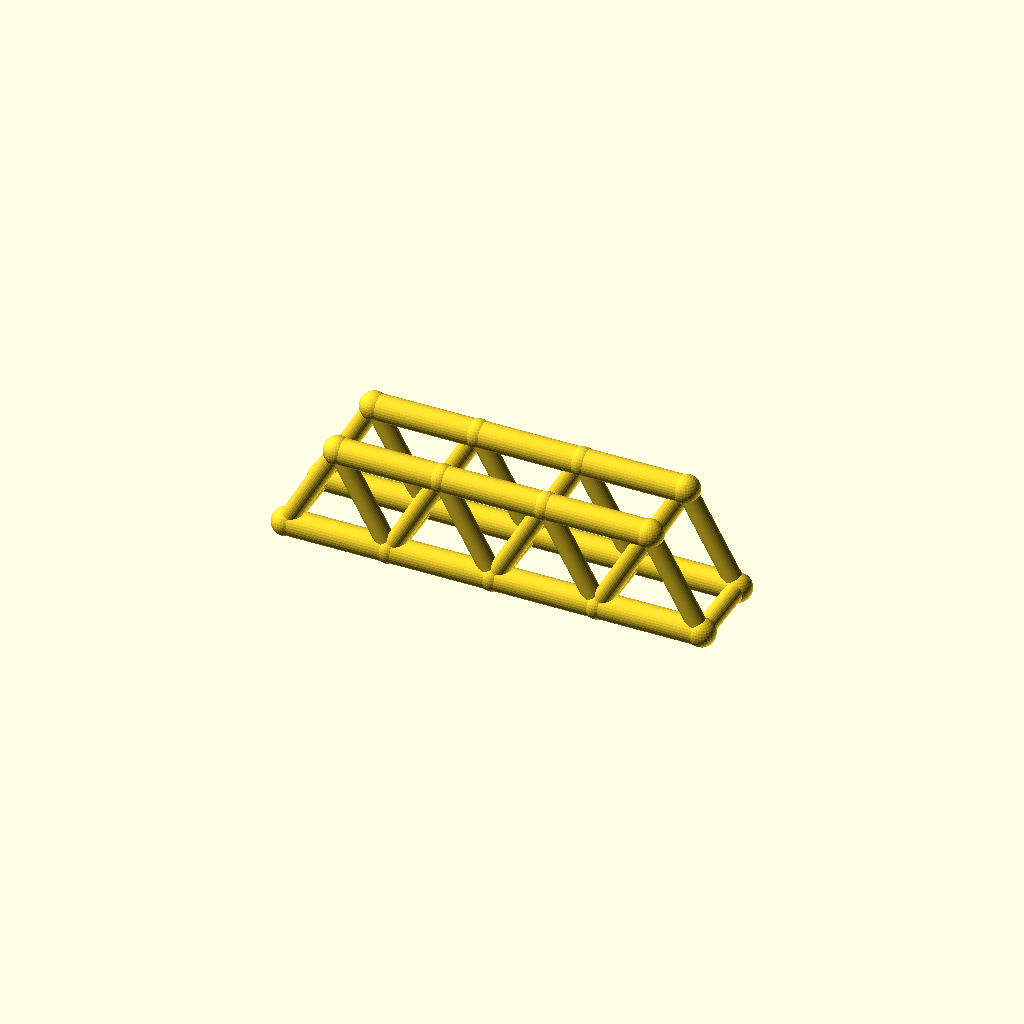
Cell 1: rendered with the file's own defaults.
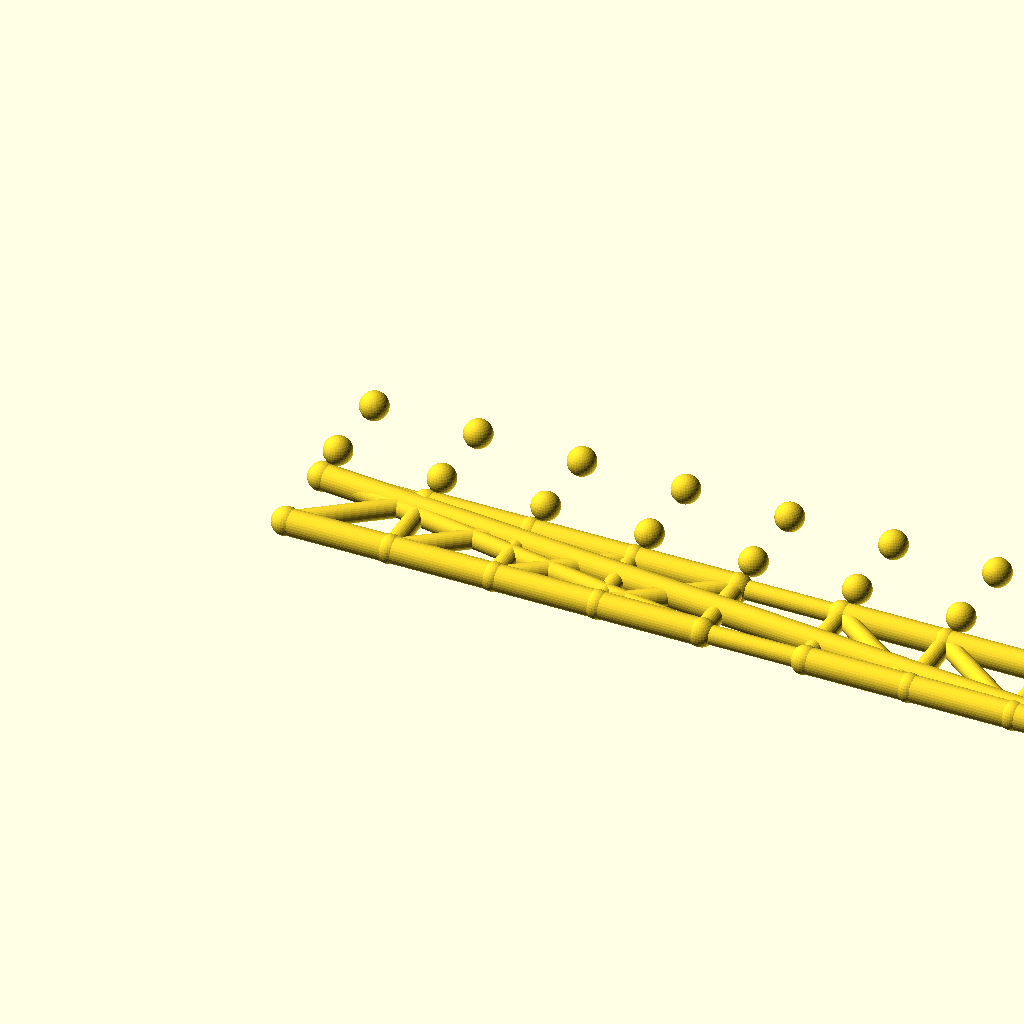
Cell 2: panels = 8 (everything else at default).
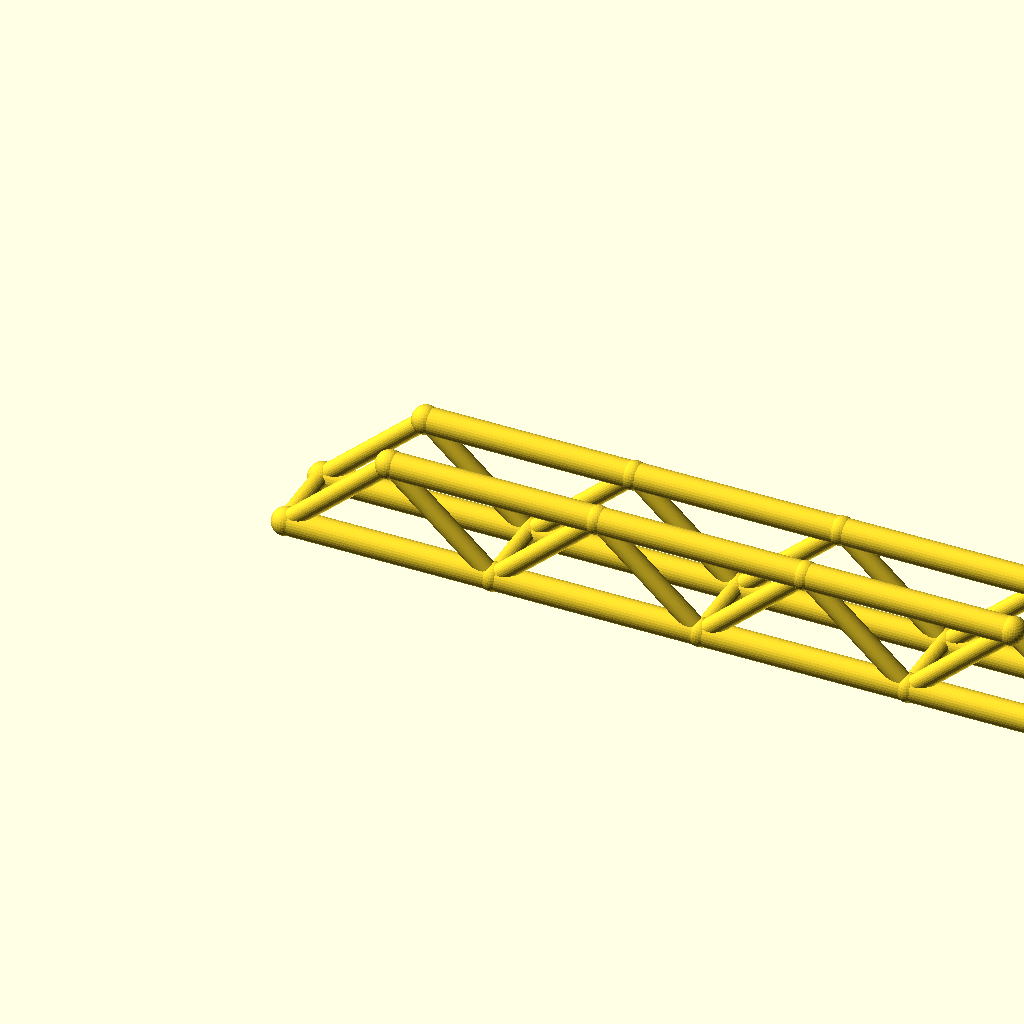
Cell 3: the same model with panel_p = 80.
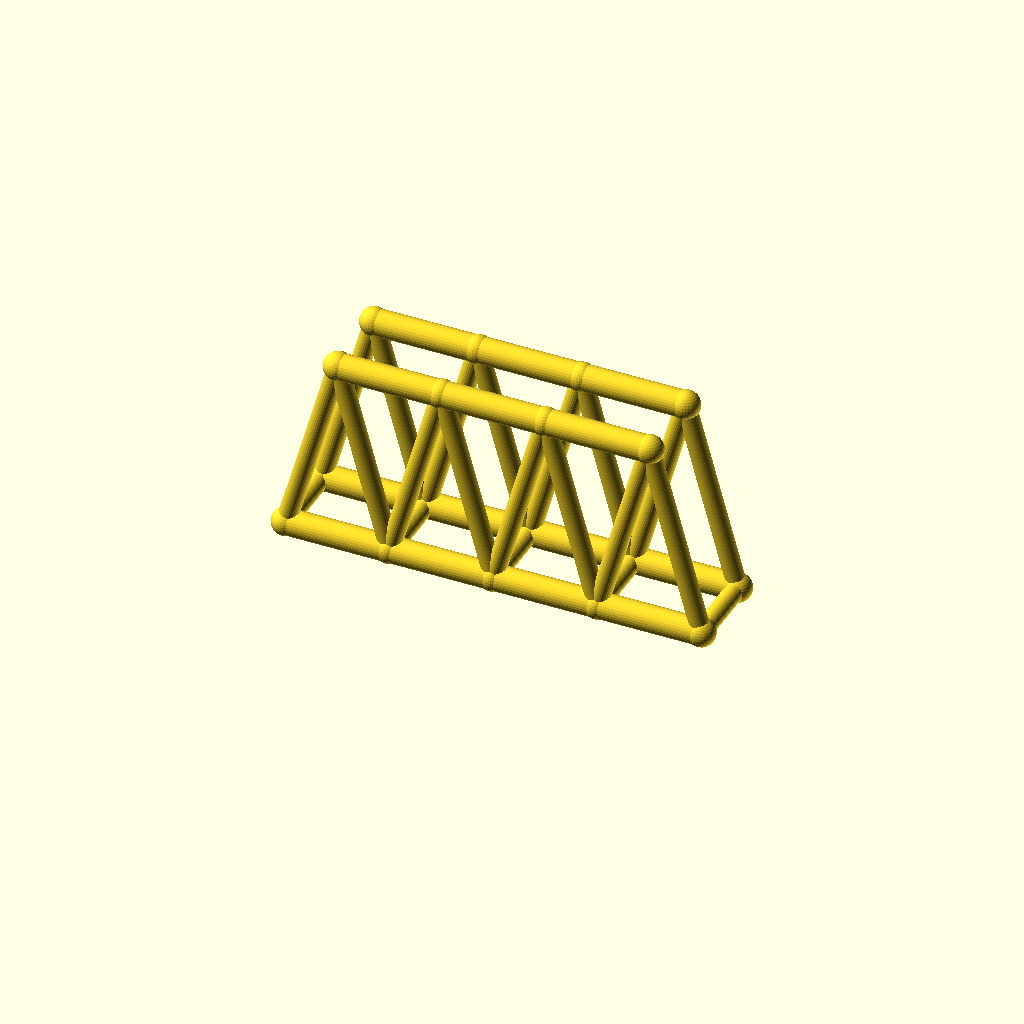
Cell 4: truss_h = 72 (everything else at default).
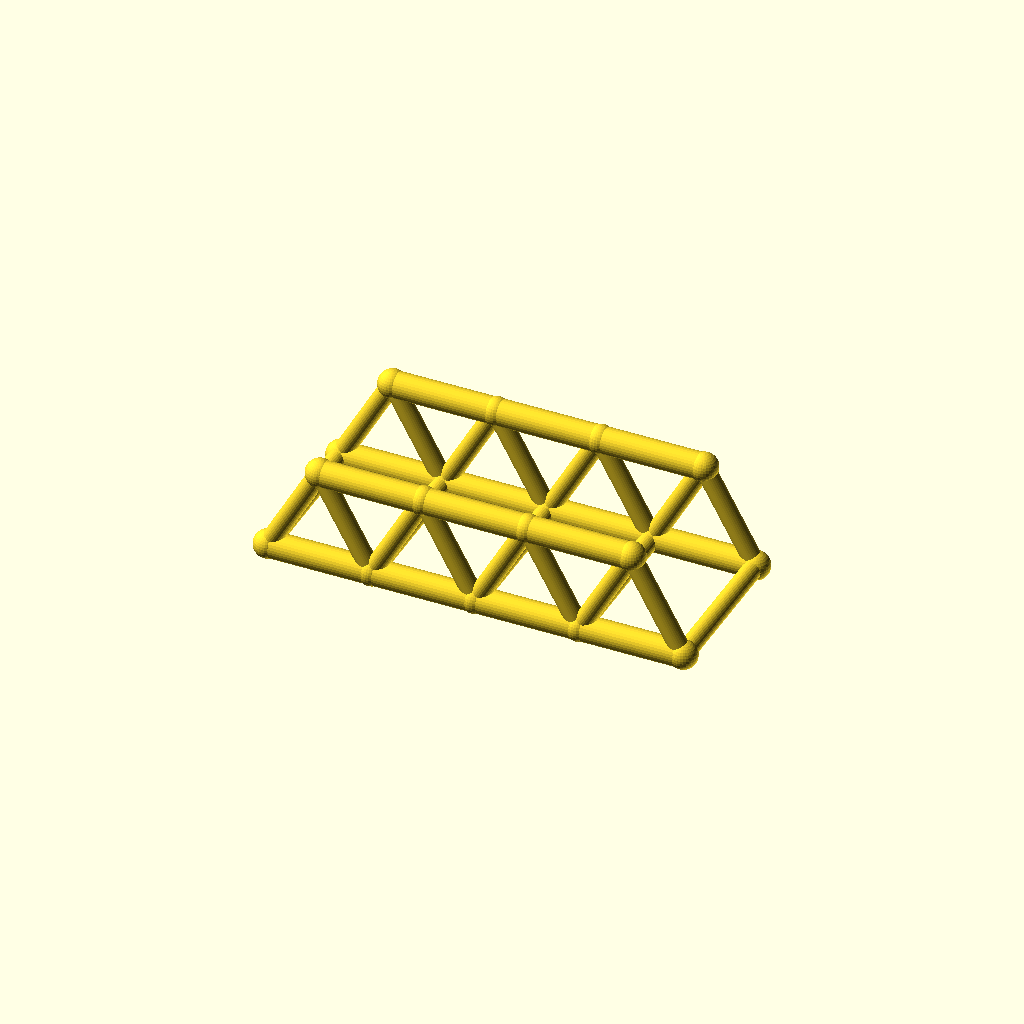
Cell 5 — track set to 60, the other parameters unchanged.
One fixed orthographic camera (rotation 55°, 0°, 25°; colour scheme Cornfield) for every cell.
Source of the model, optional_data/data/wire2/bridgetrusses/scene_0215.scad:
$fn = 32;

// ----------------------------------------------------------------------
// Warren through truss: span 160 mm, 4 panels, two trusses 30 mm apart
// ----------------------------------------------------------------------

// --- parameters (mm) ---
panels = 4;               // number of equal panels per truss
panel_p = 40;             // panel length, X
span = 160;               // truss span between end joints
truss_h = 36;             // truss height, Z
track = 30;               // distance between the two trusses, Y
chord_r = 5;              // chord member radius
web_r = 3.6;              // web member radius
deck_r = 3.6;             // deck beam radius
joint_r = 5.4;            // joint ball radius

bbox_x = span + 2 * joint_r;  // overall X, joints included
bbox_y = track + 2 * joint_r;  // overall Y, joints included
bbox_z = truss_h + 2 * joint_r;  // overall Z, joints included
chord_d = 2 * chord_r;  // chord stock diameter
web_d = 2 * web_r;  // web stock diameter
deck_d = 2 * deck_r;  // deck beam diameter
joint_d = 2 * joint_r;  // joint ball diameter
nodes = [for (side = [-1, 1], i = [0 : panels]) [i * panel_p, side * track / 2, 0], for (side = [-1, 1], i = [0 : panels - 1]) [(i + 0.5) * panel_p, side * track / 2, truss_h]];

module member(a, b, r) {
  /* round stock from joint a to joint b, ends buried in the joint balls */
  d = b - a;
  length = norm(d);
  translate(a) rotate([0, acos(d[2] / length), atan2(d[1], d[0])])
    cylinder(h = length, r = r);
}

module joint(p, r) {
  /* ball at the joint centre, fatter than every member meeting there */
  translate(p) sphere(r = r);
}

/* members - each call is one graph edge */
member(nodes[0], nodes[1], chord_r);
member(nodes[1], nodes[2], chord_r);
member(nodes[2], nodes[3], chord_r);
member(nodes[3], nodes[4], chord_r);
member(nodes[10], nodes[11], chord_r);
member(nodes[11], nodes[12], chord_r);
member(nodes[12], nodes[13], chord_r);
member(nodes[0], nodes[10], web_r);
member(nodes[1], nodes[10], web_r);
member(nodes[1], nodes[11], web_r);
member(nodes[2], nodes[11], web_r);
member(nodes[2], nodes[12], web_r);
member(nodes[3], nodes[12], web_r);
member(nodes[3], nodes[13], web_r);
member(nodes[4], nodes[13], web_r);
member(nodes[5], nodes[6], chord_r);
member(nodes[6], nodes[7], chord_r);
member(nodes[7], nodes[8], chord_r);
member(nodes[8], nodes[9], chord_r);
member(nodes[14], nodes[15], chord_r);
member(nodes[15], nodes[16], chord_r);
member(nodes[16], nodes[17], chord_r);
member(nodes[5], nodes[14], web_r);
member(nodes[6], nodes[14], web_r);
member(nodes[6], nodes[15], web_r);
member(nodes[7], nodes[15], web_r);
member(nodes[7], nodes[16], web_r);
member(nodes[8], nodes[16], web_r);
member(nodes[8], nodes[17], web_r);
member(nodes[9], nodes[17], web_r);
member(nodes[0], nodes[5], deck_r);
member(nodes[1], nodes[6], deck_r);
member(nodes[2], nodes[7], deck_r);
member(nodes[3], nodes[8], deck_r);
member(nodes[4], nodes[9], deck_r);

/* joint balls */
for (p = nodes) joint(p, joint_r);
Parameter table extracted from the source (name, type, default, range or options):
panels: number, default 4
panel_p: number, default 40
span: number, default 160
truss_h: number, default 36
track: number, default 30
chord_r: number, default 5
web_r: number, default 3.6
deck_r: number, default 3.6
joint_r: number, default 5.4
